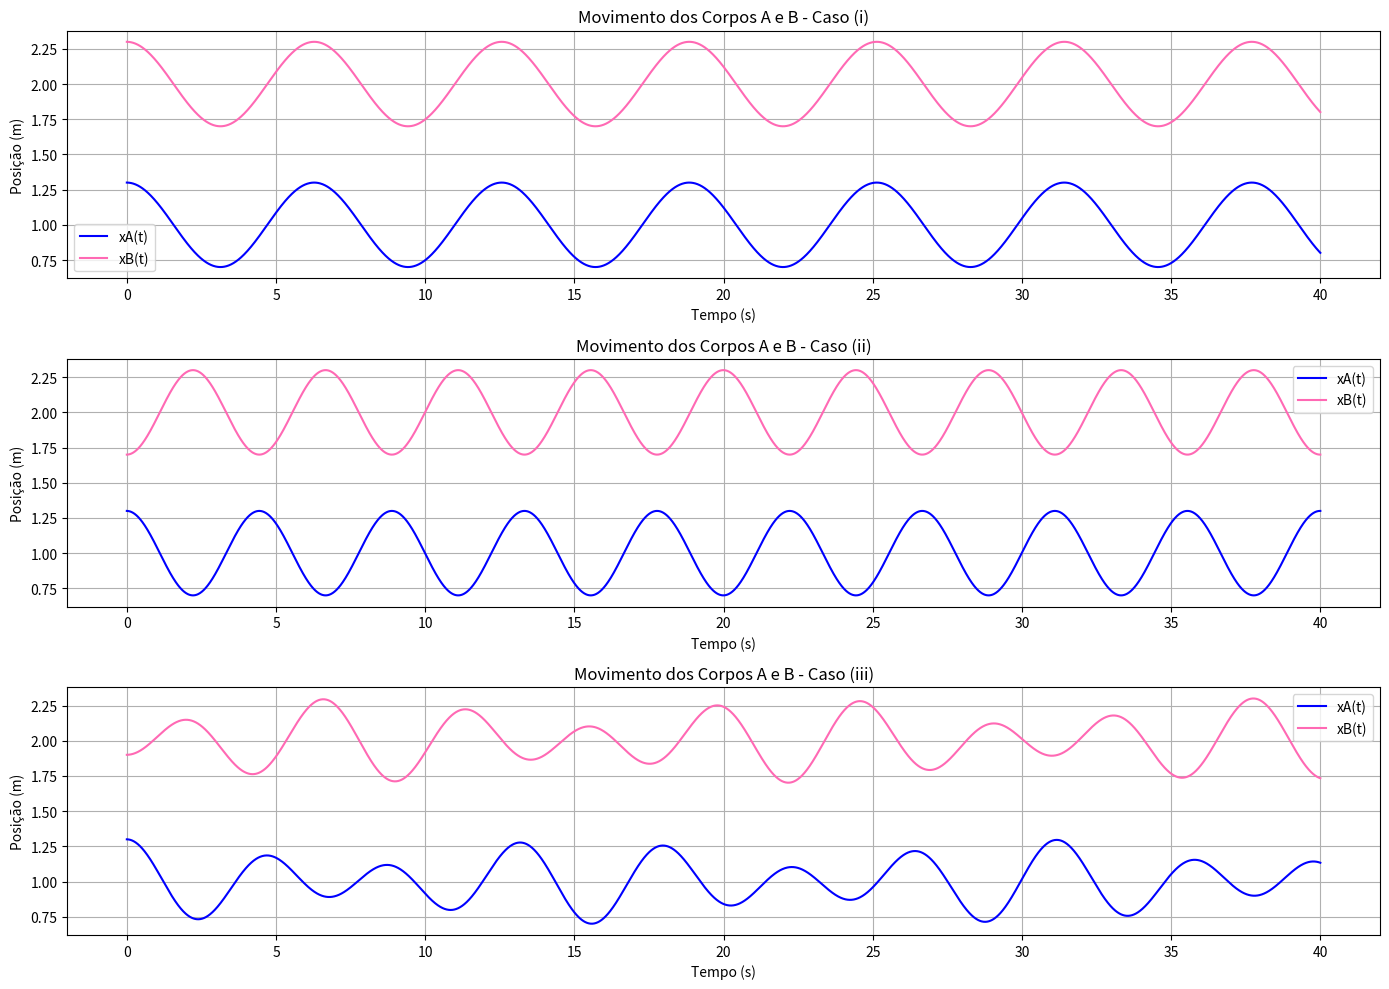

The matplotlib source for this figure:
import numpy as np
import matplotlib.pyplot as plt

k = 1.0     
k_ = 0.5    
m = 1.0     
xAeq = 1.0  
xBeq = 2.0  

dt = 0.01    
T = 40        
N = int(T/dt) 
t = np.linspace(0, T, N)

def simular_movimento(xA0, xB0, vA0=0, vB0=0):
    xA = np.zeros(N)
    xB = np.zeros(N)
    vA = np.zeros(N)
    vB = np.zeros(N)

    xA[0] = xA0
    xB[0] = xB0
    vA[0] = vA0
    vB[0] = vB0

    for i in range(N - 1):
        FA = -k * (xA[i] - xAeq) + k_ * (xB[i] - xA[i] - (xBeq - xAeq))
        FB = -k * (xB[i] - xBeq) - k_ * (xB[i] - xA[i] - (xBeq - xAeq))

        aA = FA / m
        aB = FB / m

        vA[i + 1] = vA[i] + aA * dt
        vB[i + 1] = vB[i] + aB * dt
        xA[i + 1] = xA[i] + vA[i + 1] * dt
        xB[i + 1] = xB[i] + vB[i + 1] * dt

    return xA, xB

casos = {
    "(i)": (xAeq + 0.3, xBeq + 0.3),
    "(ii)": (xAeq + 0.3, xBeq - 0.3),
    "(iii)": (xAeq + 0.3, xBeq - 0.1)
}

plt.figure(figsize=(14, 10))

for i, (label, (xA0, xB0)) in enumerate(casos.items(), 1):
    xA, xB = simular_movimento(xA0, xB0)
    plt.subplot(3, 1, i)
    plt.plot(t, xA, label='xA(t)', color='blue')
    plt.plot(t, xB, label='xB(t)', color='hotpink')
    plt.title(f"Movimento dos Corpos A e B - Caso {label}")
    plt.xlabel("Tempo (s)")
    plt.ylabel("Posição (m)")
    plt.grid(True)
    plt.legend()

plt.tight_layout()
plt.show()

print("(i) Modo normal simétrico, em fase.")
print("(ii) Modo normal anti-simétrico, fora de fase.")
print("(iii) Combinação dos modos normais: batimentos entre modos em fase e fora de fase.")

